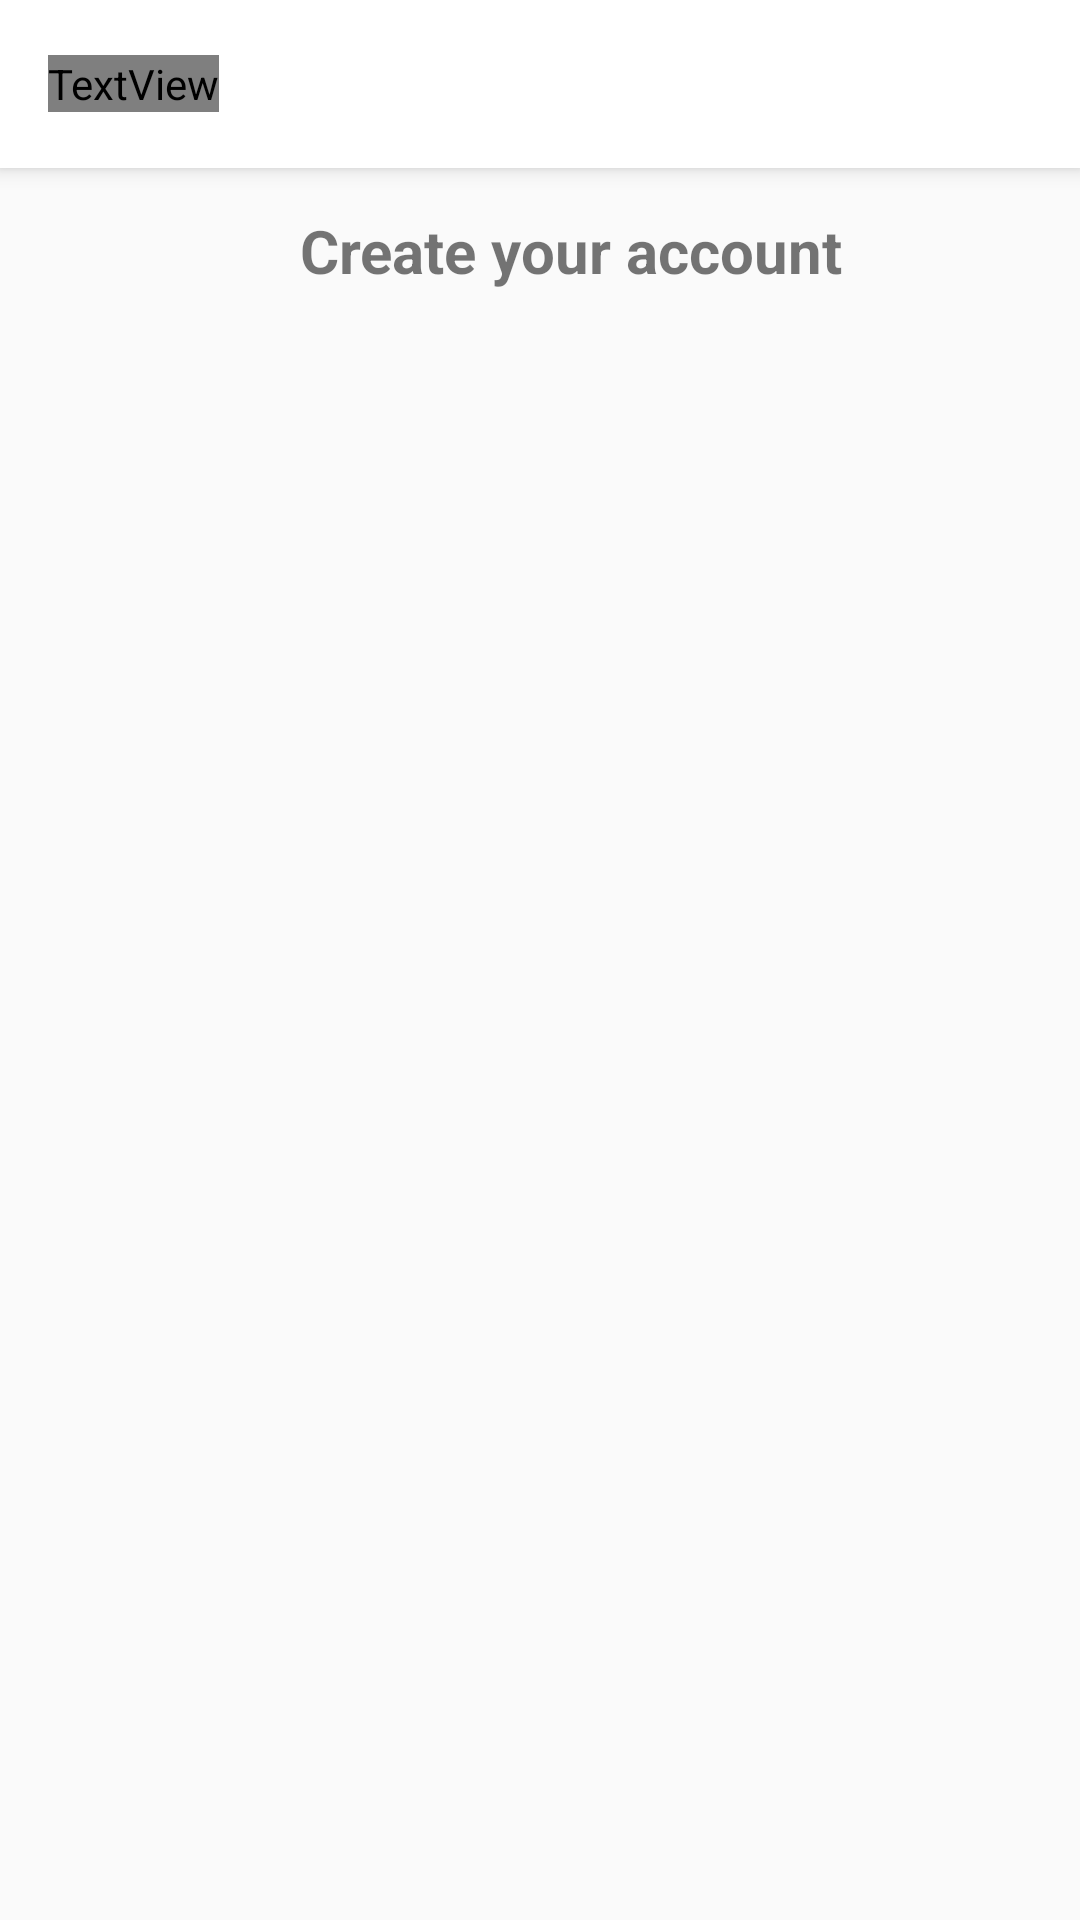

Layout XML and referenced resources for this Android screen:
<!-- AndroidManifest.xml: application theme AppTheme -->
<!-- res/layout/activity_create_account.xml -->
<?xml version="1.0" encoding="utf-8"?>
<android.support.constraint.ConstraintLayout xmlns:android="http://schemas.android.com/apk/res/android"
    xmlns:app="http://schemas.android.com/apk/res-auto"
    xmlns:tools="http://schemas.android.com/tools"
    android:layout_width="match_parent"
    android:layout_height="match_parent"
    android:orientation="vertical"
    tools:context=".view.activity.CreateAccountActivity">

    <include
        android:id="@+id/toolbar"
        layout="@layout/toolbar_item" />

    <TextView
        android:id="@+id/txv_title_create_account"
        android:layout_width="181dp"
        android:layout_height="27dp"
        android:layout_marginStart="100dp"
        android:layout_marginTop="70dp"
        android:text="Create your account"
        android:textSize="20sp"
        android:textStyle="bold"
        app:layout_constraintStart_toStartOf="parent"
        app:layout_constraintTop_toTopOf="parent" />












</android.support.constraint.ConstraintLayout>
<!-- res/layout/toolbar_item.xml (included above) -->
<?xml version="1.0" encoding="utf-8"?>
<android.support.v7.widget.Toolbar
    xmlns:android="http://schemas.android.com/apk/res/android"
    android:id="@+id/toolbar"
    android:layout_width="match_parent"
    android:layout_height="?attr/actionBarSize"
    android:background="@color/colorWhite"
    android:theme="@android:style/Theme.Material"
    android:translationZ="4dp" >

    <TextView
        android:id="@+id/txv_toolbar"
        android:layout_width="wrap_content"
        android:layout_height="wrap_content"
        android:textSize="20sp"
        android:textColor="@color/colorBlack"
        android:layout_marginLeft="10dp"
        android:textStyle="bold"/>

</android.support.v7.widget.Toolbar>
<!-- resources referenced by this layout -->
<resources>
  <color name="colorWhite">#FFFFFF</color>
  <style name="AppTheme" parent="Theme.AppCompat.Light.NoActionBar">
          
          <item name="colorPrimary">@color/colorPrimary</item>
          <item name="colorPrimaryDark">@color/colorPrimaryDark</item>
          <item name="colorAccent">@color/colorAccent</item>
      </style>
  <color name="colorPrimary">#38A1F3</color>
  <color name="colorPrimaryDark">#0073C0</color>
  <color name="colorAccent">#38A1F3</color>
</resources>
